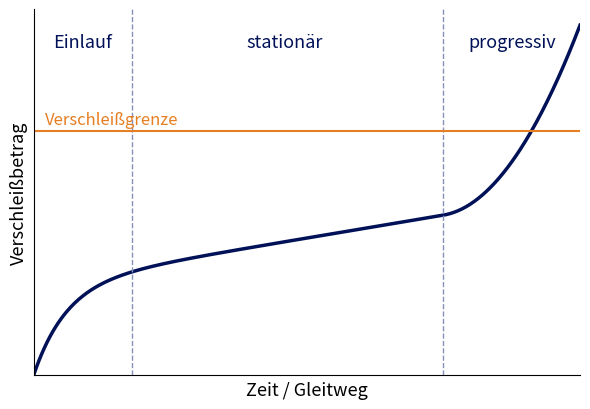

Source code (Python):
# Erzeugt verschleiss_verlauf.png fuer MTI 08
import numpy as np, matplotlib
matplotlib.use("Agg")
import matplotlib.pyplot as plt
blue, acc = "#001158", "#8592bc"
t = np.linspace(0, 10, 400)
w = 1.2*(1-np.exp(-t/0.6)) + 0.12*t + np.where(t > 7.5, 0.35*(t-7.5)**2, 0)
fig, ax = plt.subplots(figsize=(6, 4.2))
ax.plot(t, w, color=blue, lw=2.5)
for x in (1.8, 7.5): ax.axvline(x, color=acc, ls="--", lw=1)
for x, s in [(0.9, "Einlauf"), (4.6, "stationär"), (8.75, "progressiv")]:
    ax.text(x, 4.3, s, ha="center", color=blue, fontsize=13)
ax.axhline(3.2, color="#e67e22", lw=1.5); ax.text(0.2, 3.3, "Verschleißgrenze", color="#e67e22", fontsize=12)
ax.set_xlim(0, 10); ax.set_ylim(0, 4.8); ax.set_xticks([]); ax.set_yticks([])
ax.set_xlabel("Zeit / Gleitweg", fontsize=13); ax.set_ylabel("Verschleißbetrag", fontsize=13)
for s in ("top", "right"): ax.spines[s].set_visible(False)
fig.tight_layout(); fig.savefig("verschleiss_verlauf.png", dpi=200)
